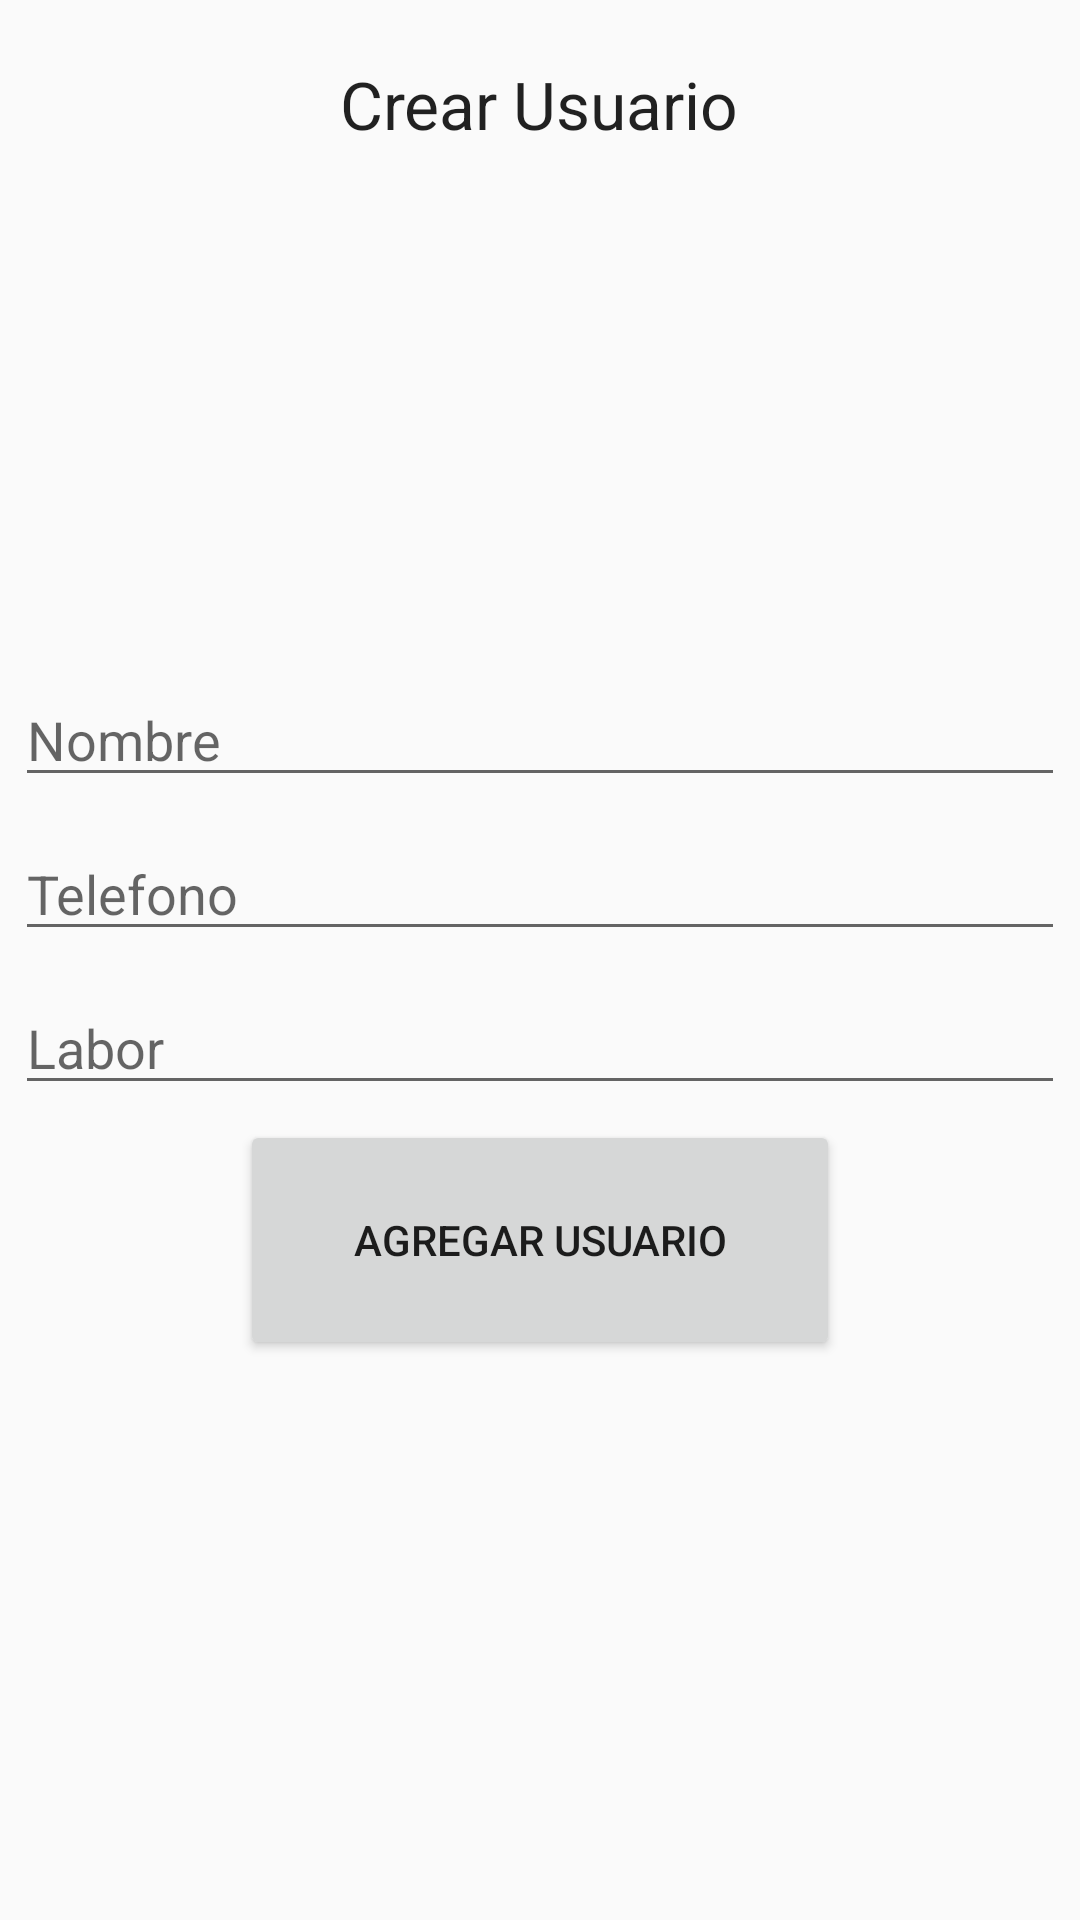

Write the Android layout XML for this screen, with the resource values it uses.
<!-- AndroidManifest.xml: application theme AppTheme -->
<!-- res/layout/menu_fragment1.xml -->
<FrameLayout
    xmlns:android="http://schemas.android.com/apk/res/android"
    xmlns:tools="http://schemas.android.com/tools"
    android:layout_width="match_parent"
    android:layout_height="match_parent"
    tools:context=".fragments.MenuFragment1">

    <ScrollView
        android:layout_width="match_parent"
        android:layout_height="match_parent"
        android:id="@+id/scrollView" >

        <LinearLayout
            android:orientation="vertical"
            android:layout_width="match_parent"
            android:layout_height="match_parent">

            <TextView
                android:layout_width="wrap_content"
                android:layout_height="wrap_content"
                android:textAppearance="?android:attr/textAppearanceLarge"
                android:text="Crear Usuario"
                android:id="@+id/textView2"
                android:layout_gravity="center_horizontal"
                android:layout_marginTop="20dp" />

            <ImageView
                android:layout_width="150dp"
                android:layout_height="150dp"
                android:id="@+id/imageView"
                android:layout_gravity="center_horizontal"
                android:layout_marginTop="20dp"
                android:src="@drawable/ic_user" />

            <EditText
                android:layout_width="match_parent"
                android:layout_height="wrap_content"
                android:inputType="textPersonName"
                android:ems="10"
                android:id="@+id/cmpNombre"
                android:layout_gravity="center_horizontal"
                android:layout_marginTop="20dp"
                android:hint="Nombre"
                android:layout_margin="5dp" />

            <EditText
                android:layout_width="match_parent"
                android:layout_height="wrap_content"
                android:inputType="phone"
                android:ems="10"
                android:id="@+id/cmpTelefono"
                android:layout_gravity="center_horizontal"
                android:hint="Telefono"
                android:layout_margin="5dp" />

            <EditText
                android:layout_width="match_parent"
                android:layout_height="wrap_content"
                android:id="@+id/cmpLabor"
                android:layout_gravity="center_horizontal"
                android:hint="Labor"
                android:layout_margin="5dp" />

            <Button
                android:layout_width="200dp"
                android:layout_height="80dp"
                android:text="Agregar Usuario"
                android:id="@+id/btnAgregarUsuario"
                android:layout_gravity="center_horizontal" />
        </LinearLayout>
    </ScrollView>

</FrameLayout>
<!-- resources referenced by this layout -->
<resources>
  <style name="AppTheme" parent="Theme.AppCompat.Light.NoActionBar">
          
          <item name="colorPrimary">#3F51B5</item>
          
          <item name="colorPrimaryDark">#303F9F</item>
          
          <item name="colorAccent">#220090</item>
  
  
      </style>
</resources>
